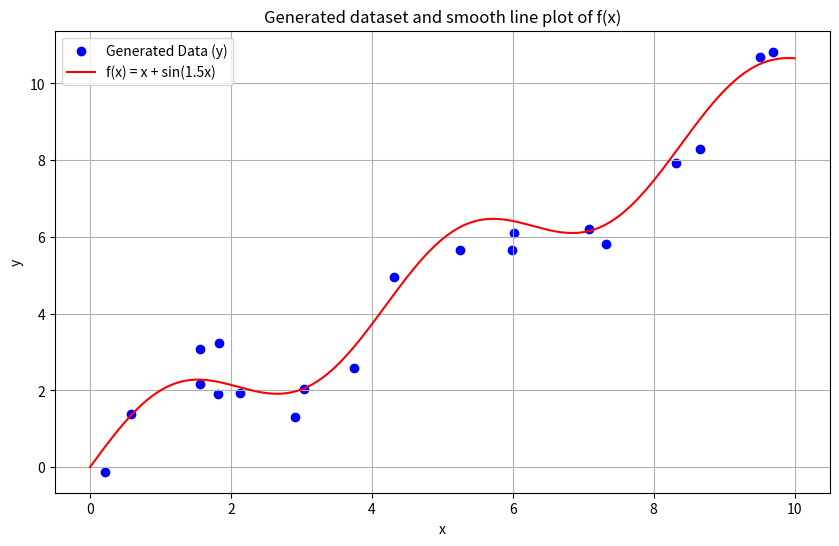

The matplotlib source for this figure:
import numpy as np
import matplotlib.pyplot as plt

np.random.seed(42)


def f(x):
    return x + np.sin(1.5 * x)


x_values = np.random.uniform(0, 10, 20)

y_values = f(x_values) + np.random.normal(0, np.sqrt(0.3), size=20)

x_smooth = np.linspace(0, 10, 400)
f_smooth = f(x_smooth)

# Plot the data
plt.figure(figsize=(10, 6))
plt.scatter(x_values, y_values, color='blue', label='Generated Data (y)')
plt.plot(x_smooth, f_smooth, color='red', label='f(x) = x + sin(1.5x)')
plt.xlabel('x')
plt.ylabel('y')
plt.title('Generated dataset and smooth line plot of f(x)')
plt.legend()
plt.grid(True)
plt.savefig('q1-2.png', dpi=300, bbox_inches='tight')
plt.show()
